Run: headless pygame with SDL's dummy video driver; simulated clock (each Clock.tick advances the game by its frame time, no real sleeping); random seed 0; keys injected as events and as key.get_pressed() state; no mouse input.
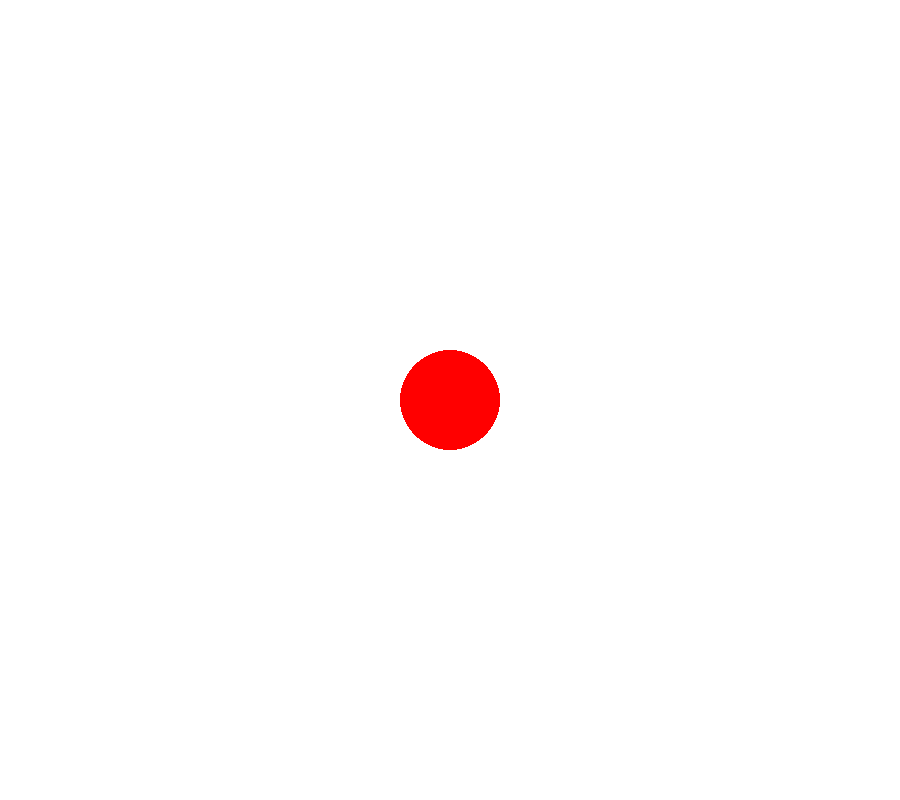
Frame 1 of 4 · flips 1–60 · no input
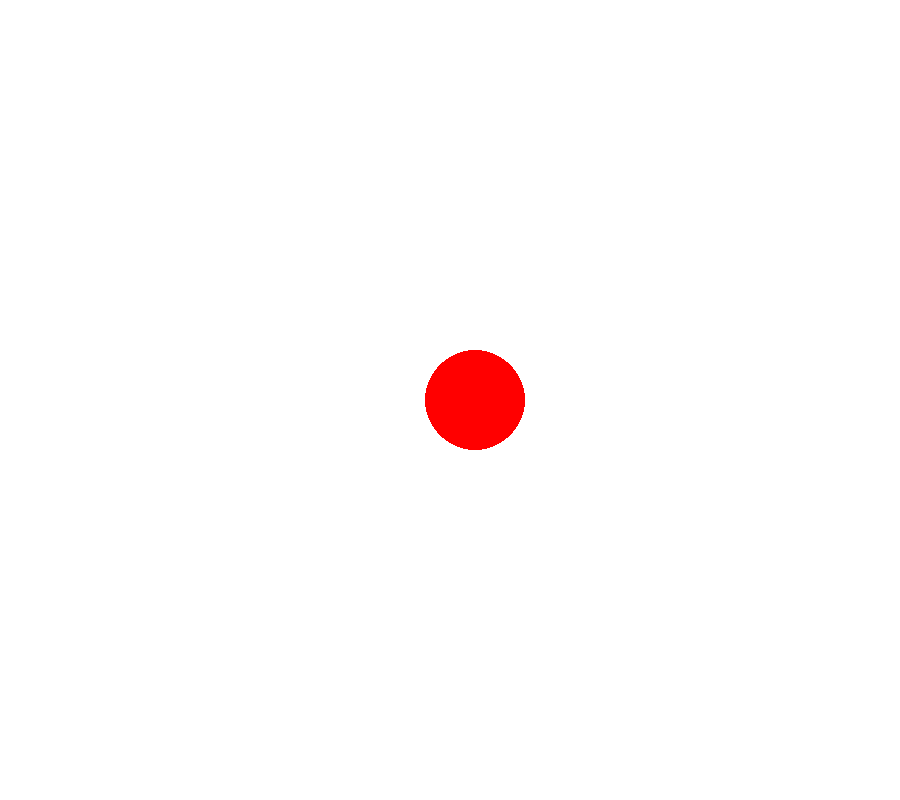
Frame 2 of 4 · flips 61–180 · tapped SPACE, RETURN · held RIGHT (→), D
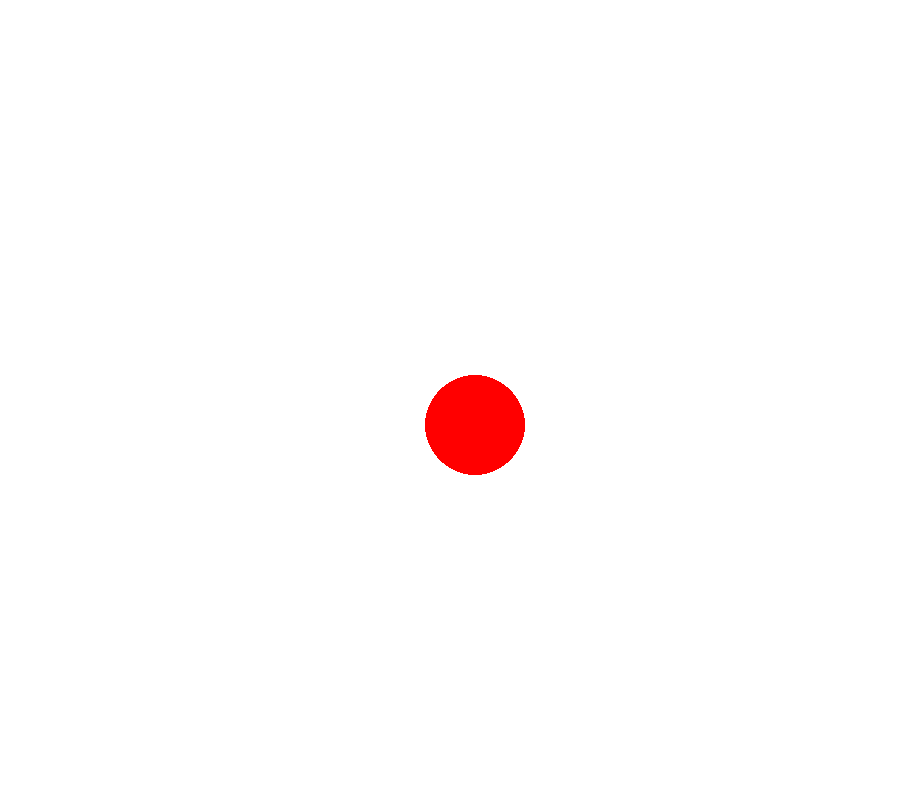
Frame 3 of 4 · flips 181–300 · held DOWN (↓), S
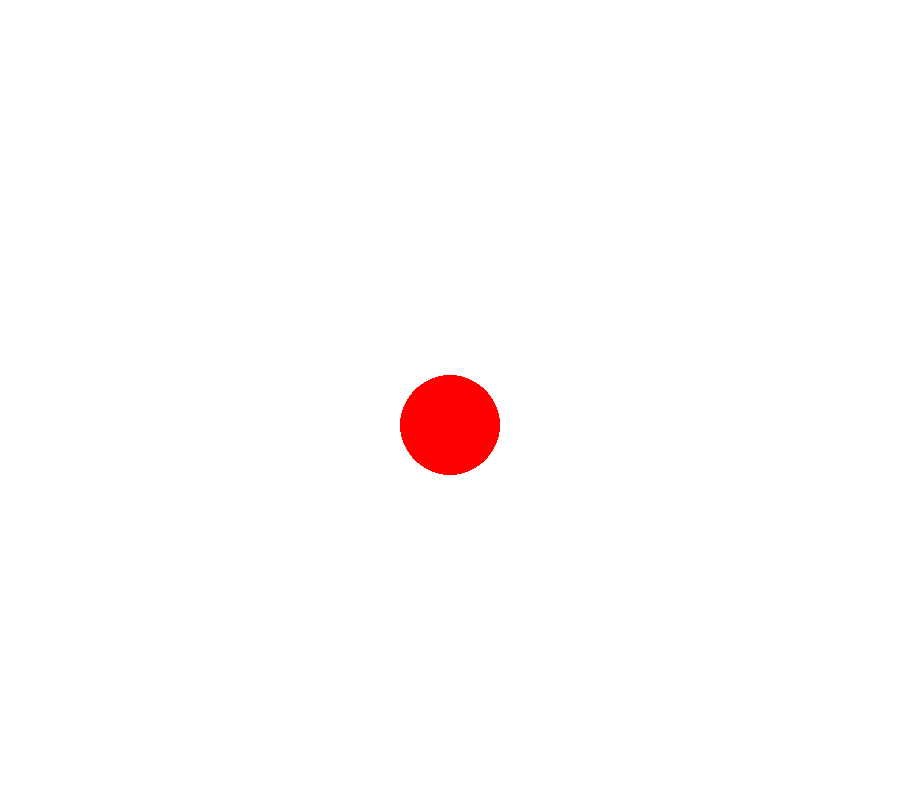
Frame 4 of 4 · flips 301–420 · held LEFT (←), A, UP (↑), W

The pygame program that drew these frames:

import pygame
import time
pygame.init()
screen = pygame.display.set_mode((900, 800))
pygame.display.set_caption("AAAAAAAAAA")

running = True
x = 450
y = 400

a = 0
def zaderzhka():
    global a
    if time.time() - a > 0.1:
        a = time.time()
        return True
    return False

while running:
    for event in pygame.event.get():
        if event.type == pygame.QUIT:
            running = False
    

    screen.fill("White")

    keys = pygame.key.get_pressed()

    if keys[pygame.K_LEFT] and x > 25 and zaderzhka():
        x -= 25
    if keys[pygame.K_RIGHT] and x < 875 and zaderzhka():
        x += 25
    if keys[pygame.K_UP] and y > 25 and zaderzhka():
        y -= 25
    if keys[pygame.K_DOWN] and y < 775 and zaderzhka():
        y += 25
    
    pygame.draw.circle(screen, "red", (x, y), 50)

    pygame.display.update()
